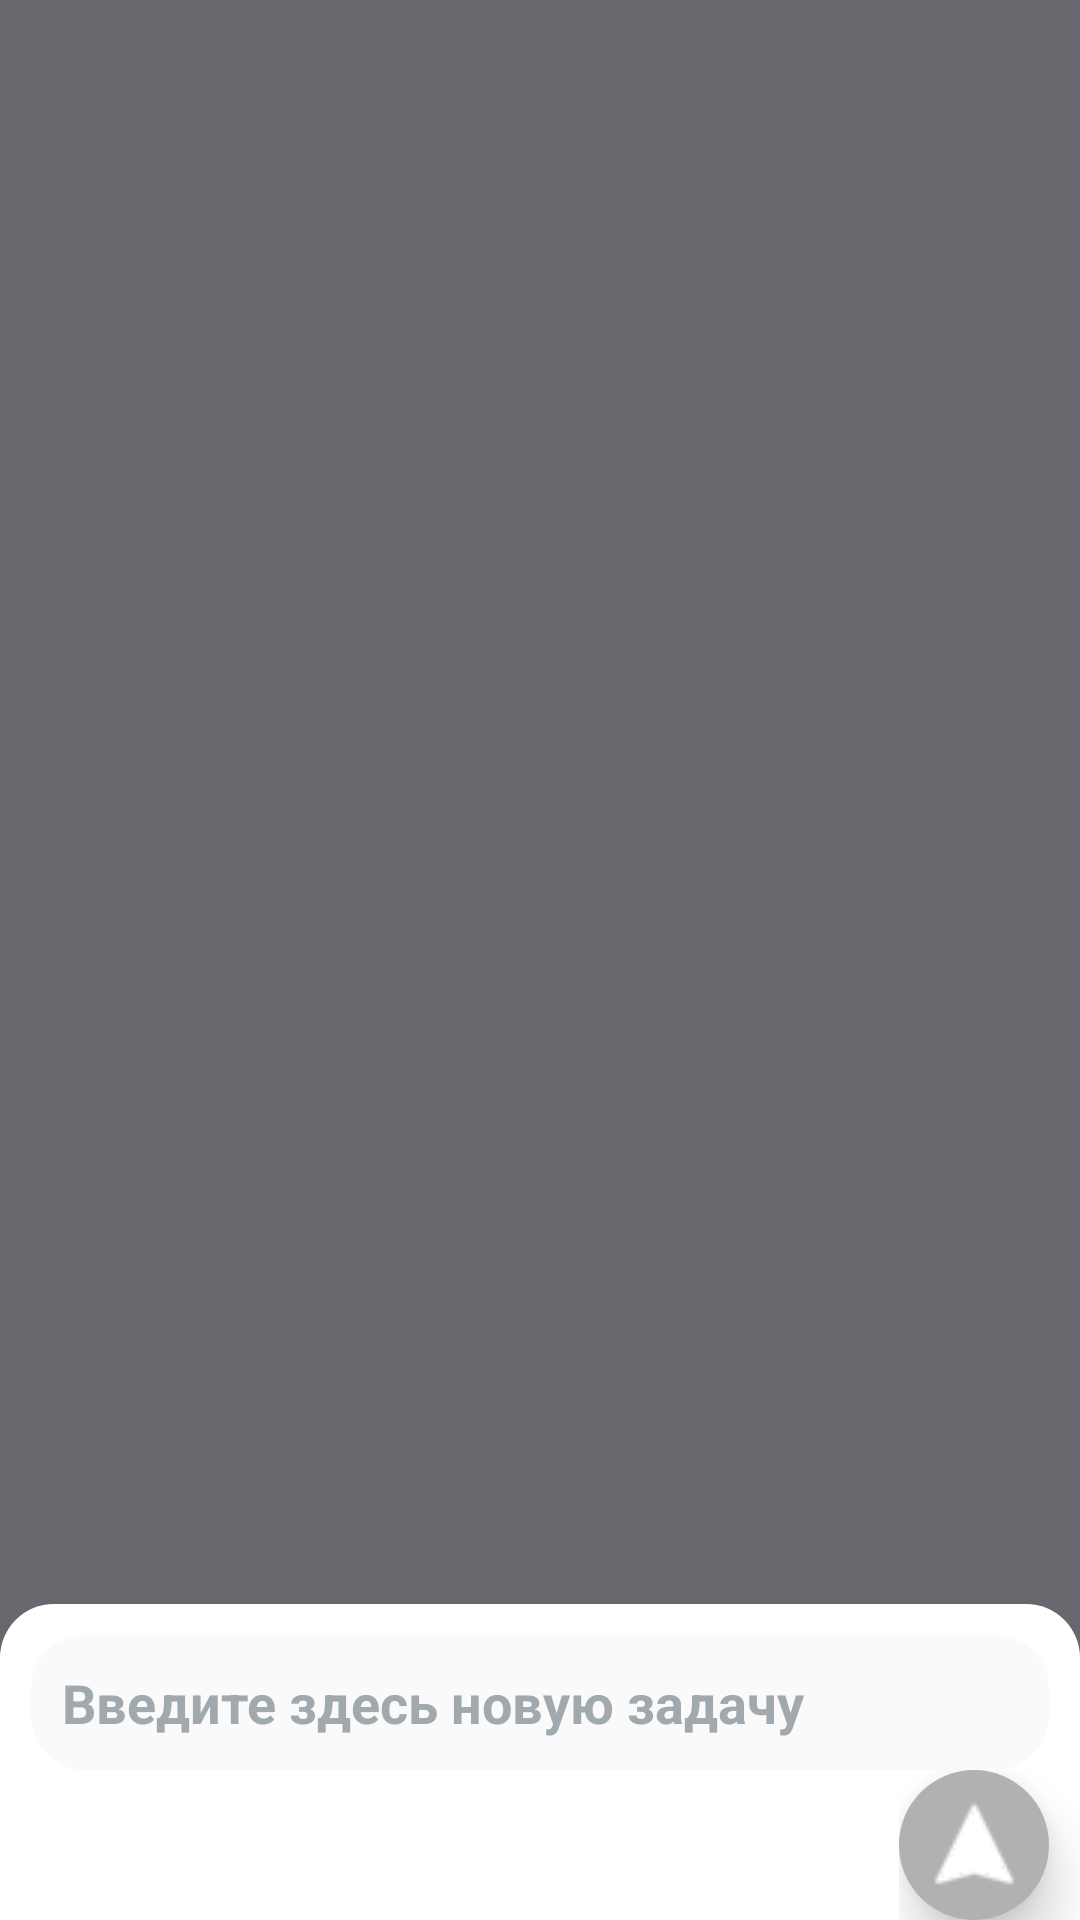

Reconstruct the res/layout file that produces this screen, plus the resources it refers to.
<!-- AndroidManifest.xml: activity theme Theme.AppCompat.Translucent -->
<!-- res/layout/activity_add_task.xml -->
<?xml version="1.0" encoding="utf-8"?>
<androidx.constraintlayout.widget.ConstraintLayout xmlns:android="http://schemas.android.com/apk/res/android"
    xmlns:app="http://schemas.android.com/apk/res-auto"
    xmlns:tools="http://schemas.android.com/tools"
    android:layout_width="match_parent"
    android:layout_height="match_parent"
    tools:context=".AddTaskActivity">

    <LinearLayout
        android:layout_width="match_parent"
        android:layout_height="wrap_content"
        android:orientation="vertical"
        android:background="@drawable/window_add_task"
        app:layout_constraintBottom_toBottomOf="parent">

        <EditText
            android:id="@+id/input_task"
            android:layout_width="match_parent"
            android:layout_height="wrap_content"
            android:hint="@string/message_add_task"
            android:textColorHint="@color/gray"
            android:textStyle="bold"
            android:textColor="@color/black"
            android:inputType="textMultiLine"
            android:layout_marginTop="5pt"
            android:layout_marginHorizontal="5pt"
            android:padding="5pt"
            android:background="@drawable/input_task_background"/>

        <LinearLayout
            android:layout_width="wrap_content"
            android:layout_height="match_parent"
            android:orientation="horizontal"
            app:layout_constraintEnd_toEndOf="parent"
            android:layout_gravity="end"
            android:background="@color/white">

            <ImageButton
                android:id="@+id/add_task_button"
                android:layout_width="50dp"
                android:layout_height="50dp"
                app:srcCompat="@drawable/button_add_task"
                android:layout_gravity="end"
                app:tint="@color/white"
                android:elevation="6dp"
                android:stateListAnimator="@null"
                android:translationZ="4dp"
                android:focusable="true"
                android:clickable="true"
                android:onClick="onClickAddTask"
                android:layout_marginEnd="5pt"
                android:background="@drawable/send_background" />
        </LinearLayout>

    </LinearLayout>
</androidx.constraintlayout.widget.ConstraintLayout>
<!-- resources referenced by this layout -->
<resources>
  <color name="black">#FF000000</color>
  <color name="gray">#a0a9ae</color>
  <color name="white">#FFFFFFFF</color>
  <!-- drawable button_add_task: png bitmap (drawable-v24, 968 bytes) -->
  <!-- drawable input_task_background (drawable) -->
  <?xml version="1.0" encoding="utf-8"?>
  <shape xmlns:android="http://schemas.android.com/apk/res/android">
      <solid android:color="@color/input_task" />
      <corners android:radius="18dp" />
  </shape>
  <!-- drawable send_background (drawable) -->
  <?xml version="1.0" encoding="utf-8"?>
  <shape xmlns:android="http://schemas.android.com/apk/res/android">
      <solid android:color="@color/button_add_task" />
      <corners android:radius="40dp" />
  </shape>
  <!-- drawable window_add_task (drawable) -->
  <?xml version="1.0" encoding="utf-8"?>
  <shape xmlns:android="http://schemas.android.com/apk/res/android">
      <solid android:color="@color/white" />
      <corners android:topLeftRadius="18dp" android:topRightRadius="18dp"  />
  </shape>
  <string name="message_add_task">Введите здесь новую задачу</string>
  <style name="Theme.AppCompat.Translucent" parent="Theme.AppCompat.NoActionBar">
          <item name="android:background">#7E656469</item> 
          <item name="android:windowNoTitle">true</item>
          <item name="android:windowBackground">#86656469</item>
  
  
  
      </style>
  <color name="input_task">#fafafa</color>
  <color name="button_add_task">#b1b1b1</color>
</resources>
